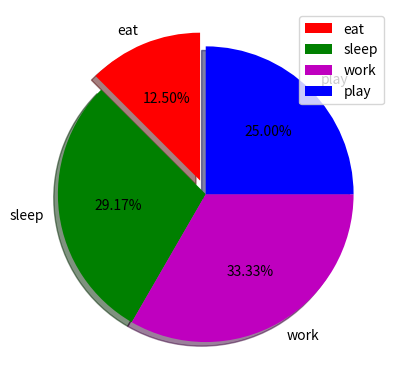

Recreate this plot in Python.
import matplotlib.pyplot as plt

activities = ['eat' , 'sleep' , 'work' , 'play']

slices = [3,7,8,6]

colors = ['r' , 'g' , 'm' , 'b']

plt.pie(slices , labels=activities , colors=colors , startangle=90 , shadow=True , explode=(0.1,0,0,0) , autopct='%1.2f%%')

plt.legend()

plt.show()